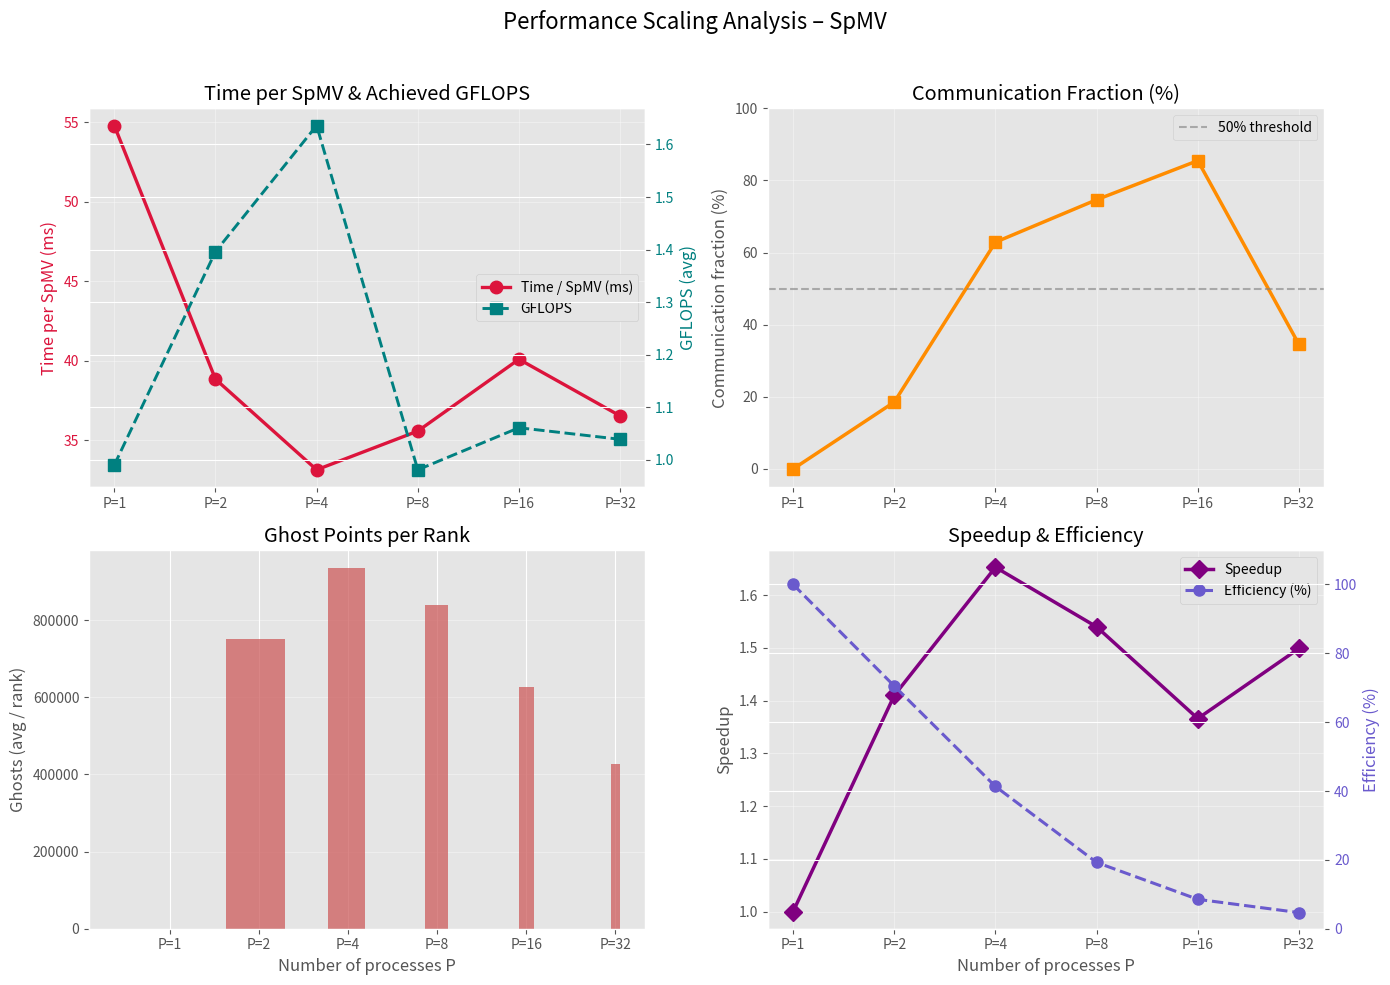

This chart was generated by the following Python code: (Note: this script raises an exception after producing the figure.)
import matplotlib.pyplot as plt
import numpy as np

# ─── Data ────────────────────────────────────────────────
# Updated with values from the attached table
p = np.array([1, 2, 4, 8, 16, 32])

# Data extracted from table rows
time_ms       = np.array([54.803, 38.853, 33.153, 35.587, 40.104, 36.541])
speedup       = np.array([1.00, 1.410, 1.653, 1.540, 1.366, 1.499])
efficiency    = np.array([100, 70.5, 41.325, 19.25, 8.537, 4.684])
comm_fraction = np.array([0.002, 18.556, 62.885, 74.660, 85.494, 34.529])
gflops        = np.array([0.990, 1.396, 1.636, 0.981, 1.061, 1.039])
ghosts        = np.array([0, 752034, 934533, 838105, 627365, 425588])

# ─── Plotting ────────────────────────────────────────────
plt.style.use('ggplot')
fig = plt.figure(figsize=(14, 10))
fig.suptitle("Performance Scaling Analysis – SpMV", fontsize=16, y=0.98)

# ── 1. Time per SpMV + GFLOPS ───────────────────────────
ax1 = fig.add_subplot(2, 2, 1)
ax1.set_title("Time per SpMV & Achieved GFLOPS")

ln1 = ax1.plot(p, time_ms, 'o-', color='crimson', lw=2.4, ms=9, label='Time / SpMV (ms)')
ax1.set_ylabel('Time per SpMV (ms)', color='crimson')
ax1.tick_params(axis='y', labelcolor='crimson')
ax1.set_xscale('log', base=2)
ax1.set_xticks(p)
ax1.set_xticklabels([f"P={int(x)}" for x in p])
ax1.grid(True, alpha=0.35)

ax1b = ax1.twinx()
ln2 = ax1b.plot(p, gflops, 's--', color='teal', lw=2.1, ms=8, label='GFLOPS')
ax1b.set_ylabel('GFLOPS (avg)', color='teal')
ax1b.tick_params(axis='y', labelcolor='teal')

lines = ln1 + ln2
labels = [l.get_label() for l in lines]
ax1.legend(lines, labels, loc='center right', framealpha=0.9)

# ── 2. Communication fraction ───────────────────────────
ax2 = fig.add_subplot(2, 2, 2)
ax2.set_title("Communication Fraction (%)")
ax2.plot(p, comm_fraction, 's-', color='darkorange', lw=2.5, ms=9)
ax2.set_ylabel('Communication fraction (%)')
ax2.set_ylim(-5, 100)  # Adjusted limits for 0-100%
ax2.set_xscale('log', base=2)
ax2.set_xticks(p)
ax2.set_xticklabels([f"P={int(x)}" for x in p])
ax2.grid(True, alpha=0.35)
ax2.axhline(y=50, color='grey', ls='--', alpha=0.6, label='50% threshold')
ax2.legend()

# ── 3. Ghost points per rank ────────────────────────────
ax3 = fig.add_subplot(2, 2, 3)
ax3.set_title("Ghost Points per Rank")
ax3.bar(p, ghosts, color='indianred', alpha=0.75, width=0.7*p**0.35)
ax3.set_ylabel('Ghosts (avg / rank)')
ax3.set_xlabel('Number of processes P')
ax3.set_xscale('log', base=2)
ax3.set_xticks(p)
ax3.set_xticklabels([f"P={int(x)}" for x in p])
ax3.grid(True, axis='y', alpha=0.35)

# ── 4. Speedup & Efficiency (Replaces Problem Size) ─────
ax4 = fig.add_subplot(2, 2, 4)
ax4.set_title("Speedup & Efficiency")

# Plot Speedup (Left Axis)
ln3 = ax4.plot(p, speedup, 'D-', color='purple', lw=2.5, ms=9, label='Speedup')
ax4.set_ylabel('Speedup')
ax4.set_xlabel('Number of processes P')
ax4.set_xscale('log', base=2)
ax4.set_xticks(p)
ax4.set_xticklabels([f"P={int(x)}" for x in p])
ax4.grid(True, alpha=0.35)

# Plot Efficiency (Right Axis)
ax4b = ax4.twinx()
ln4 = ax4b.plot(p, efficiency, 'o--', color='slateblue', lw=2.2, ms=8, label='Efficiency (%)')
ax4b.set_ylabel('Efficiency (%)', color='slateblue')
ax4b.tick_params(axis='y', labelcolor='slateblue')
ax4b.set_ylim(0, 110)

# Combined Legend
lines2 = ln3 + ln4
labels2 = [l.get_label() for l in lines2]
ax4.legend(lines2, labels2, loc='upper right', framealpha=0.9)

plt.tight_layout(rect=[0, 0, 1, 0.96])
plt.savefig('../docs/report/strong_scaling.pdf', bbox_inches='tight', dpi=300)
plt.show()